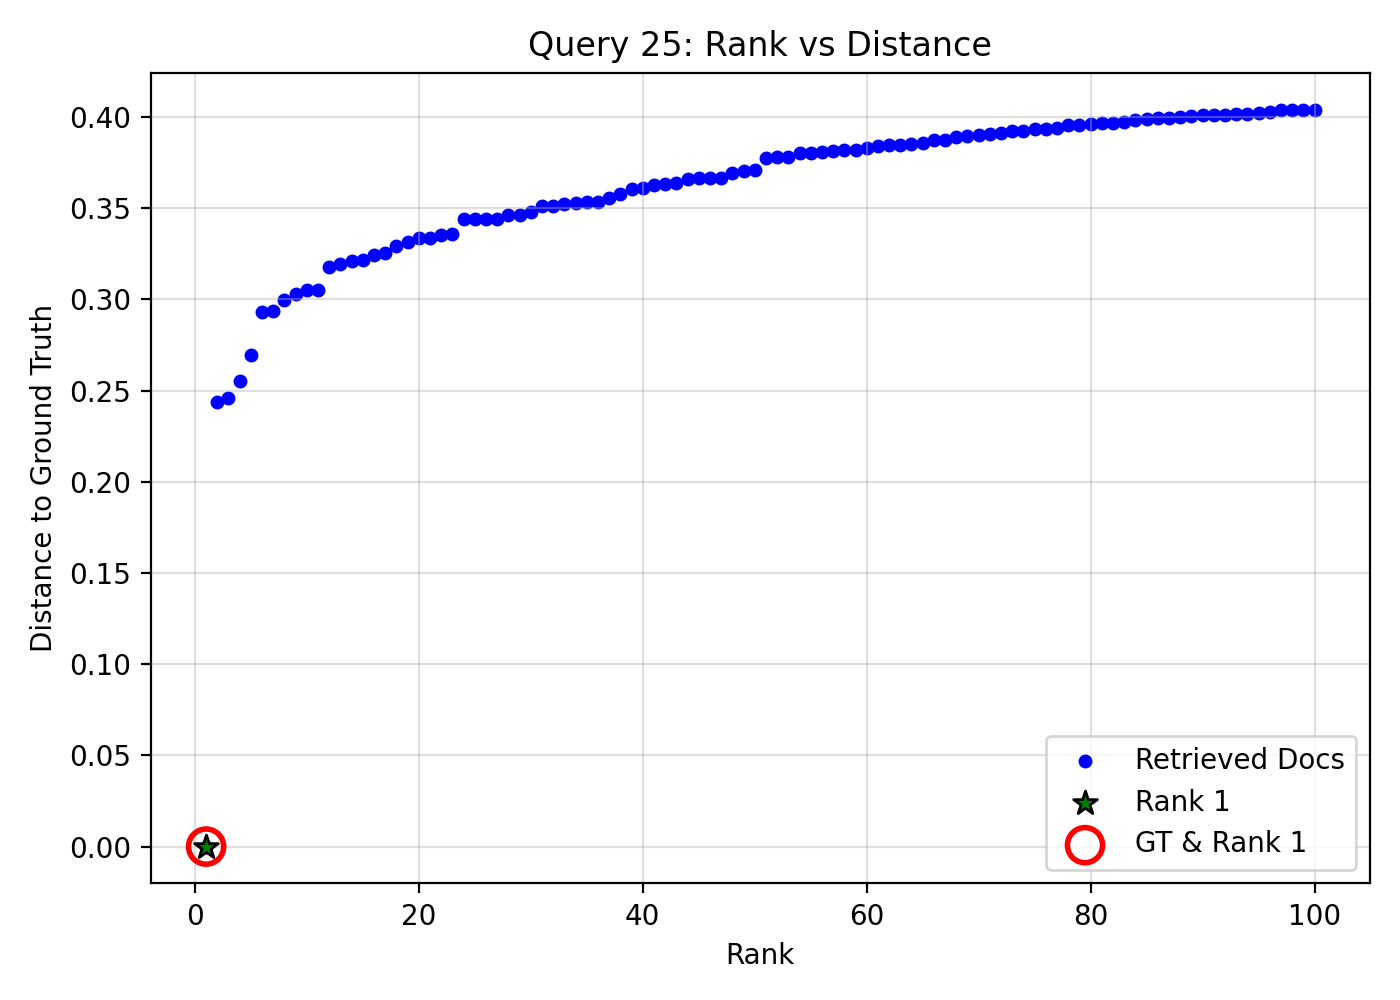

The table this chart was drawn from, first rows:
query_idx, query_gt_id, doc_id, rank, distance, is_gt, is_rank_1
25, 17919952, f8f6e344-f4b8-4be9-ae7b-4c6b5f216d97, 1, 2.384185791015625e-07, 1, 1
25, 17919952, aa613981-480f-421f-b3bf-c39b87bf75ae, 2, 0.2437, 0, 0
25, 17919952, 0d0890c1-e803-4213-8203-5162991e22ab, 3, 0.2461, 0, 0
25, 17919952, 8bae0a0c-ae0c-41f0-8bd2-ebf98100945d, 4, 0.2553, 0, 0
25, 17919952, 42d384c6-9aac-4029-96bd-73ccb7ff744a, 5, 0.2697, 0, 0
25, 17919952, e1249ef1-a984-47fb-ad94-3b0394284596, 6, 0.2929, 0, 0
25, 17919952, cf5d4971-7a1f-42f8-b015-f6675d5a9971, 7, 0.2938, 0, 0
25, 17919952, 94f898ab-8f26-4048-8730-490dd9334a53, 8, 0.2995, 0, 0
25, 17919952, 6959c38c-9552-4fd4-b2c6-cea127dcf4fd, 9, 0.3027, 0, 0
25, 17919952, ca73b468-7d79-4b7a-8901-f2dd0b8d3820, 10, 0.3053, 0, 0
25, 17919952, 117f31a3-4eb0-4c58-a3a5-032ee452fa0b, 11, 0.3053, 0, 0
25, 17919952, 3432a179-8971-4981-8768-15d1f359a6f5, 12, 0.3178, 0, 0
25, 17919952, 988ecb27-0704-472d-b08f-413d52464328, 13, 0.3191, 0, 0
25, 17919952, 1b61b01c-e442-429b-bd20-602b799859c0, 14, 0.3209, 0, 0
25, 17919952, 40d986f7-2aa6-431e-aec8-3d2b87c29daf, 15, 0.3215, 0, 0
25, 17919952, 89710b43-d844-4c66-8a06-9427abe383c4, 16, 0.3242, 0, 0
25, 17919952, 29bde187-6402-4093-bdd3-7a516cab9d0c, 17, 0.3255, 0, 0
25, 17919952, 7208b34f-11ad-4977-923d-b46d8430eddc, 18, 0.3295, 0, 0
25, 17919952, 9a146947-fb68-45dd-8689-d7f21c8c0472, 19, 0.3316, 0, 0
25, 17919952, 0fc81800-6a66-4057-8f50-d88063658010, 20, 0.3334, 0, 0
25, 17919952, 6a2d35c3-4eee-47cb-b191-21c25e37dc39, 21, 0.3335, 0, 0
25, 17919952, b7374e53-46b8-4bad-8097-ca69673881cd, 22, 0.3353, 0, 0
25, 17919952, 200db3f6-c920-4507-a458-57fbb0b53049, 23, 0.3356, 0, 0
25, 17919952, 02f99e88-55b0-41e0-b284-4ae7677d524c, 24, 0.344, 0, 0
25, 17919952, 096fe4cf-35d8-40f1-af1f-b2dc0a0122b2, 25, 0.3441, 0, 0
25, 17919952, e73a56d1-5633-4f71-a546-8cc5f85f6c08, 26, 0.3442, 0, 0
25, 17919952, 4c27c9a0-0f32-4fb2-aee4-1f2eee7d5380, 27, 0.3442, 0, 0
25, 17919952, b99c008b-8add-4586-aea7-10e38df1fe71, 28, 0.3461, 0, 0
25, 17919952, d3993151-7169-4716-9269-ff22755927be, 29, 0.3463, 0, 0
25, 17919952, 4650ffb5-3876-407b-8056-1da06c00c93e, 30, 0.3477, 0, 0
25, 17919952, f7660ce4-ef1e-4220-9529-4c5332abf58f, 31, 0.3512, 0, 0
25, 17919952, 642a4183-df52-459c-8507-1e11ebaf4b96, 32, 0.3513, 0, 0
25, 17919952, 32d2e42d-54bf-4051-bb94-87e3cda91f87, 33, 0.3521, 0, 0
25, 17919952, 496420f1-2857-421b-8dee-dafeaa40a7c0, 34, 0.3527, 0, 0
25, 17919952, a3f19cfc-8cdd-40eb-aaad-7c7354332bcc, 35, 0.3535, 0, 0
25, 17919952, 963ace06-3f0a-4584-9231-c00233b153c6, 36, 0.3535, 0, 0
25, 17919952, 8dc273c1-8c3c-4d08-9a73-5e4cd13320b5, 37, 0.3557, 0, 0
25, 17919952, 7ad9b3ac-92e6-470b-9f8b-bb3cb471a3aa, 38, 0.3577, 0, 0
25, 17919952, 71ca63de-3cd9-4d33-a3ba-73b79f600548, 39, 0.3604, 0, 0
25, 17919952, 46aaed21-9aa7-4956-8a24-4b3b7181c215, 40, 0.3608, 0, 0
25, 17919952, a54c2046-99ae-4134-80cc-e89ccf6c28df, 41, 0.3624, 0, 0
25, 17919952, c19fa8dd-9ad7-4f9c-aaaa-b1194d7ad3cb, 42, 0.363, 0, 0
25, 17919952, 14584521-026e-456f-831a-655127e4361d, 43, 0.3636, 0, 0
25, 17919952, c1de8d6b-eb0f-471f-8f9e-5019210bf173, 44, 0.3658, 0, 0
25, 17919952, 95343bbb-fc78-4cca-964c-334c2650c6ce, 45, 0.3663, 0, 0
25, 17919952, 2978361a-a4eb-465b-8aec-b42084bf2f94, 46, 0.3664, 0, 0
25, 17919952, 6e4aff9b-36b4-4fed-9d8b-f53758e363fa, 47, 0.3667, 0, 0
25, 17919952, da2a5b8b-074c-4f56-bd38-37cd3b4c43a9, 48, 0.3691, 0, 0
25, 17919952, bdcca89c-c2b5-4bca-9103-2cb21934513b, 49, 0.3701, 0, 0
25, 17919952, c38e24aa-71a4-4000-8287-0a4825338405, 50, 0.3709, 0, 0
25, 17919952, 412c3424-485b-4327-abc0-5f7629179b03, 51, 0.3776, 0, 0
25, 17919952, 6bbff8e9-db51-453c-ba8b-1f8cf359a085, 52, 0.3781, 0, 0
25, 17919952, 11b6c425-e78a-4244-90a9-d9c5d4d26799, 53, 0.3781, 0, 0
25, 17919952, 1923829c-351c-4bfb-ad62-eceb07a2b220, 54, 0.3801, 0, 0
25, 17919952, bcbd2e64-b4b2-4852-913e-12527bf7b378, 55, 0.3802, 0, 0
25, 17919952, af72c86b-eb18-4587-a6fe-755971f17a41, 56, 0.3806, 0, 0
25, 17919952, e36d1f50-9cca-43b5-96f3-e138e8cdac93, 57, 0.3811, 0, 0
25, 17919952, 6c1187a1-2051-4dcd-9c2b-d0d966b62489, 58, 0.3817, 0, 0
25, 17919952, 75a5f57d-0843-49b2-bd0b-2c74d8da68ea, 59, 0.3821, 0, 0
25, 17919952, e1f2b994-3ee4-4749-8120-52b98db824a5, 60, 0.3831, 0, 0
... 40 more rows
